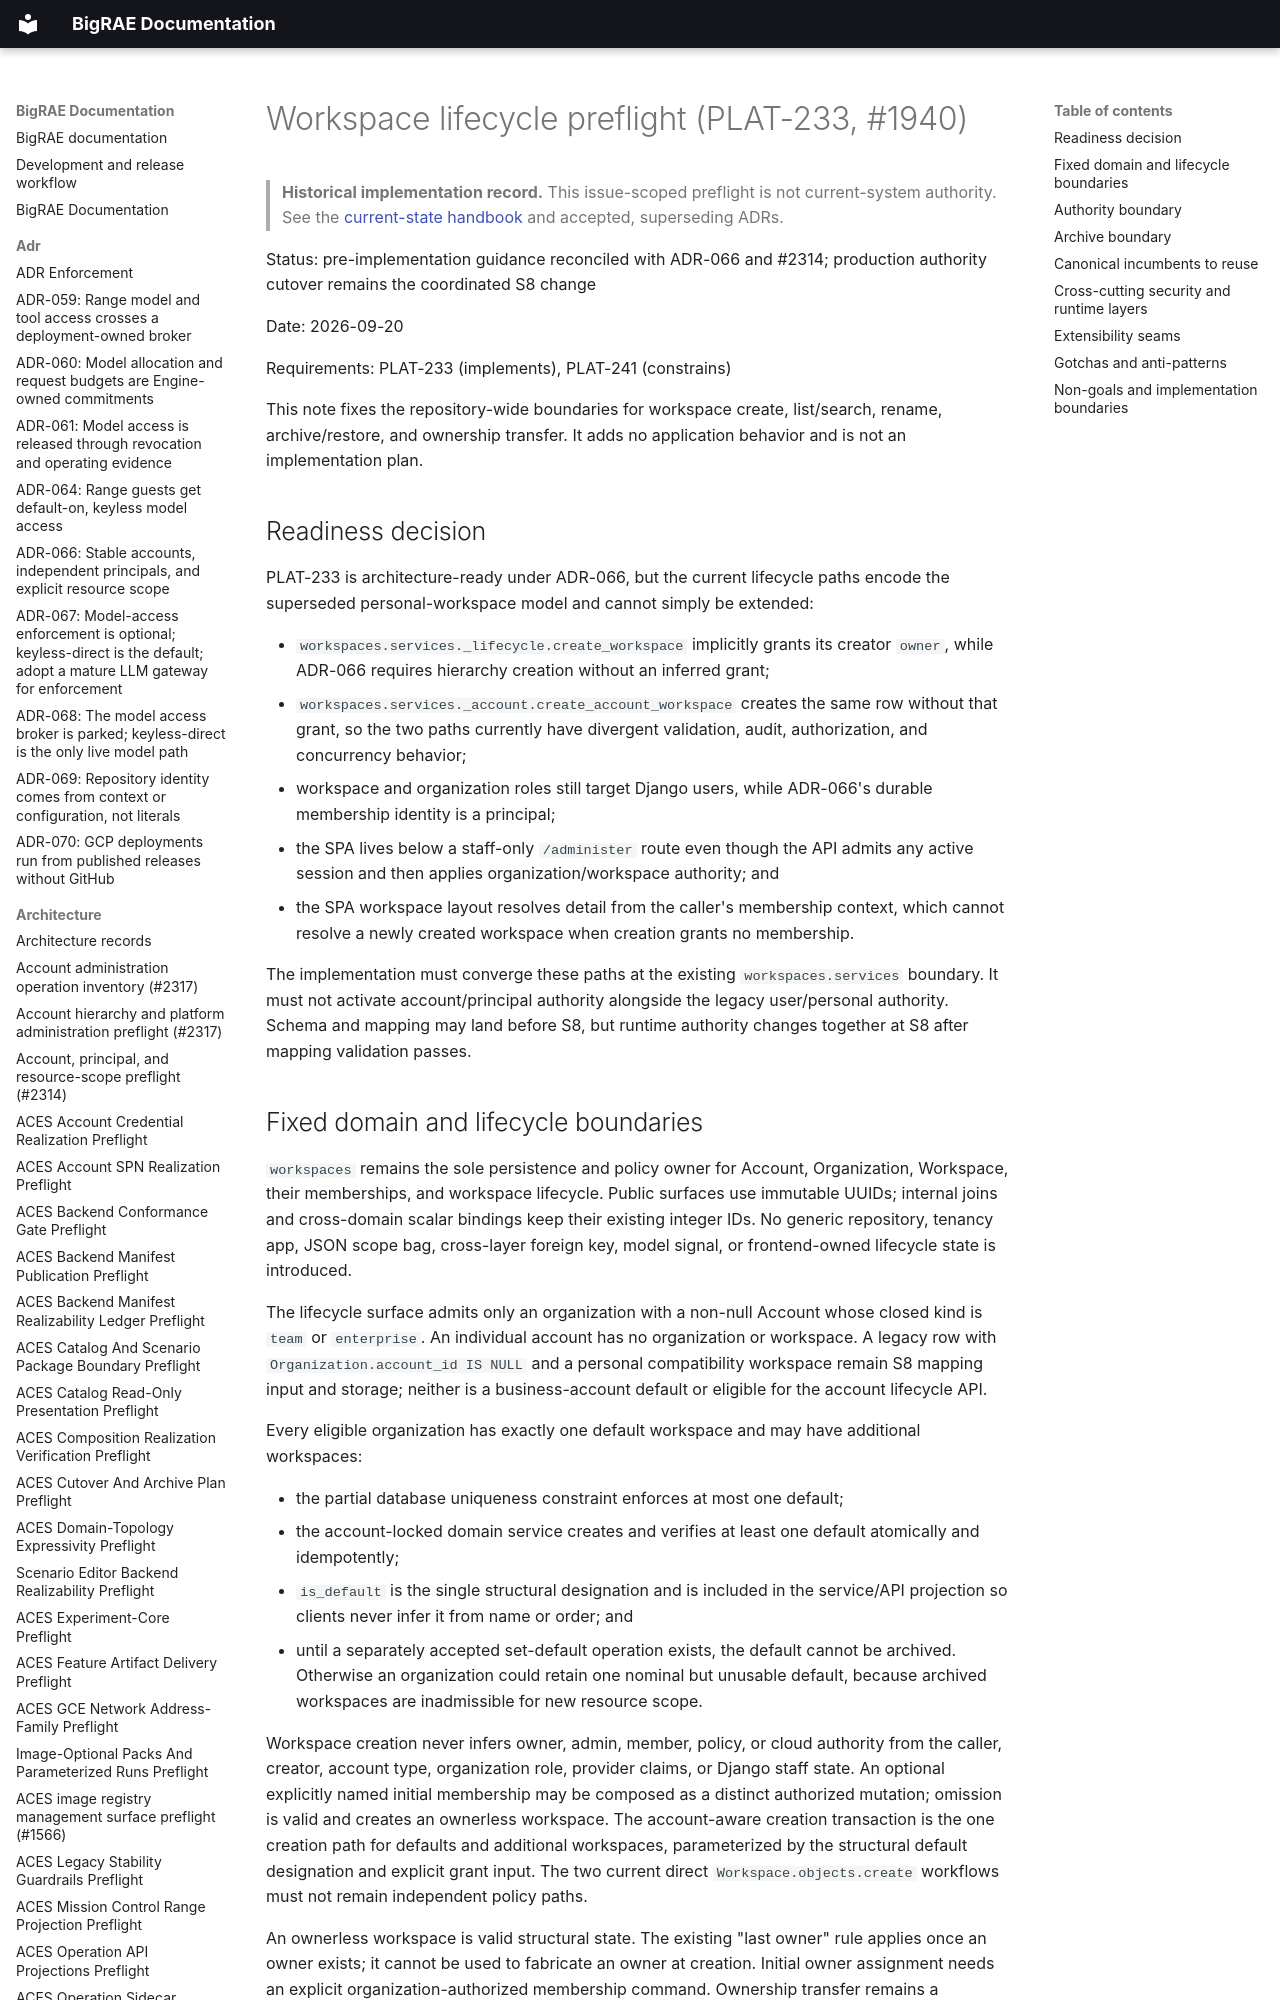

repository: Brad-Edwards/bigrae · page: architecture/workspace-lifecycle-preflight-1940/index.html · generator: mkdocs

# Workspace lifecycle preflight (PLAT-233, #1940)

> **Historical implementation record.** This issue-scoped preflight is not current-system authority. See the [current-state handbook](../technical/architecture.md) and accepted, superseding ADRs.


Status: pre-implementation guidance reconciled with ADR-066 and #2314;
production authority cutover remains the coordinated S8 change

Date: 2026-09-20

Requirements: PLAT-233 (implements), PLAT-241 (constrains)

This note fixes the repository-wide boundaries for workspace create,
list/search, rename, archive/restore, and ownership transfer. It adds no
application behavior and is not an implementation plan.

## Readiness decision

PLAT-233 is architecture-ready under ADR-066, but the current lifecycle paths
encode the superseded personal-workspace model and cannot simply be extended:

- `workspaces.services._lifecycle.create_workspace` implicitly grants its
  creator `owner`, while ADR-066 requires hierarchy creation without an inferred
  grant;
- `workspaces.services._account.create_account_workspace` creates the same row
  without that grant, so the two paths currently have divergent validation,
  audit, authorization, and concurrency behavior;
- workspace and organization roles still target Django users, while ADR-066's
  durable membership identity is a principal;
- the SPA lives below a staff-only `/administer` route even though the API
  admits any active session and then applies organization/workspace authority;
  and
- the SPA workspace layout resolves detail from the caller's membership context,
  which cannot resolve a newly created workspace when creation grants no
  membership.

The implementation must converge these paths at the existing
`workspaces.services` boundary. It must not activate account/principal authority
alongside the legacy user/personal authority. Schema and mapping may land before
S8, but runtime authority changes together at S8 after mapping validation passes.
